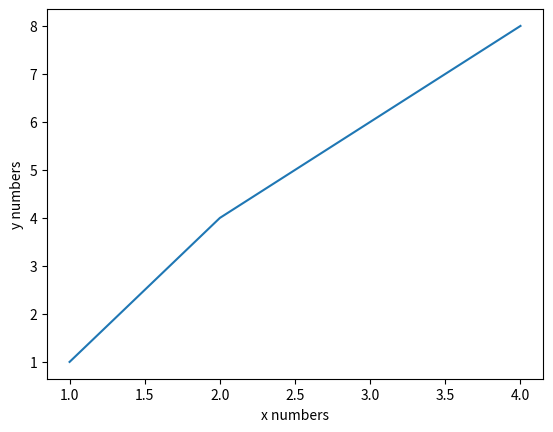

This chart was generated by the following Python code:

import matplotlib.pyplot as plt
import numpy as np

plt.plot([1,2,3,4],[1,4,6,8])

plt.ylabel("y numbers")
plt.xlabel("x numbers")


plt.show()

